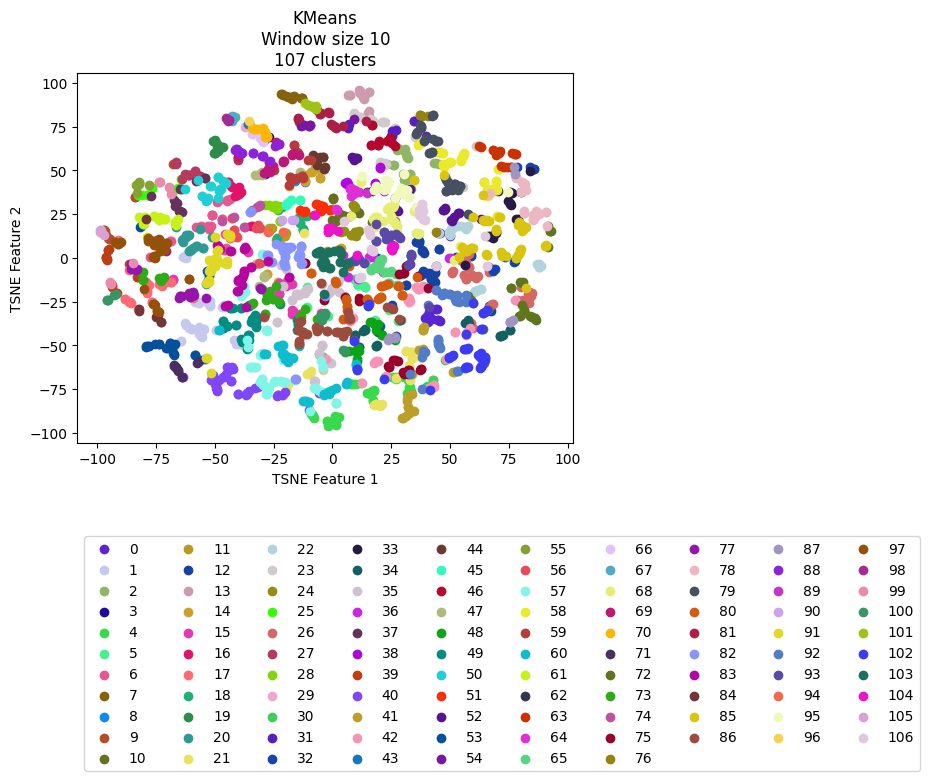

The file beside this chart, header and first rows:
vehicle, ride, cluster, TSNE_f1, TSNE_f2
Vehicle_1, events_4595074, 59, -14.85, 59.72
Vehicle_1, events_4596154, 69, -17.42, 59.09
Vehicle_1, events_4613800, 69, -14.24, 58.63
Vehicle_1, events_4615977, 69, -20.79, 55.49
Vehicle_1, events_4617067, 70, -28.05, 69.51
Vehicle_1, events_4635057, 67, -41.92, 80.6
Vehicle_1, events_4635736, 44, -8.143, 56.59
Vehicle_1, events_4636811, 19, -29.94, 68.65
Vehicle_1, events_4637203, 59, -24.95, 50.14
Vehicle_1, events_4637536, 44, -7.95, 57.92
Vehicle_1, events_4653595, 3, -27.15, 69.22
Vehicle_1, events_4654690, 8, -11.77, 43.1
Vehicle_1, events_4656079, 88, -22.77, 65.22
Vehicle_1, events_4656440, 40, -32.82, -74.35
Vehicle_1, events_4673501, 69, -25.94, 51.2
Vehicle_1, events_4674841, 43, -35.64, 77
Vehicle_1, events_4675138, 59, -15.29, 60.71
Vehicle_1, events_4695799, 59, -16.15, 45.01
Vehicle_1, events_4697405, 14, -11.76, 47.46
Vehicle_1, events_4697940, 70, -29.48, 74.42
Vehicle_1, events_4698272, 29, -36.68, 75.43
Vehicle_1, events_4718376, 70, -33.05, 73.62
Vehicle_1, events_4722712, 14, -7.361, 51.2
Vehicle_1, events_4744452, 14, -11.63, 43.74
Vehicle_1, events_4765946, 44, -7.707, 56.53
Vehicle_1, events_4768346, 35, 4.855, -10.14
Vehicle_1, events_4769562, 59, -9.197, 55.79
Vehicle_1, events_4770262, 44, -6.529, 53.57
Vehicle_1, events_4792086, 59, -12.51, 45.49
Vehicle_1, events_4793264, 69, -23.92, 66.39
Vehicle_1, events_4793684, 67, -42.53, 81.33
Vehicle_1, events_4810071, 44, -6.637, 52.96
Vehicle_1, events_4811705, 59, -12.88, 46.54
Vehicle_1, events_4813043, 44, -3.982, 57.5
Vehicle_1, events_4853176, 30, -41.45, 80.53
Vehicle_1, events_4856335, 89, 14.71, 37.36
Vehicle_1, events_4857010, 14, -11.48, 43.74
Vehicle_1, events_4858154, 70, -28.58, 69.23
Vehicle_1, events_4858835, 88, -24.4, 64.14
Vehicle_1, events_4878783, 59, -14.99, 45.82
Vehicle_1, events_4883779, 69, -25.81, 51.52
Vehicle_1, events_4885327, 6, -45.24, 5.729
Vehicle_1, events_4885992, 62, 14.53, 37.47
Vehicle_1, events_4886235, 44, -4.135, 57.51
Vehicle_1, events_4886994, 12, 38.95, 2.715
Vehicle_1, events_4913081, 59, -15.08, 59.83
Vehicle_1, events_4914311, 69, -26.67, 50.2
Vehicle_1, events_4914734, 69, -28, 49.55
Vehicle_1, events_4915035, 83, -49.01, 7.622
Vehicle_1, events_4939965, 59, -16.69, 45.27
Vehicle_1, events_4941555, 69, -23.14, 65.01
Vehicle_1, events_4941998, 96, -35.31, 78.04
Vehicle_1, events_4942202, 70, -31.67, 73.52
Vehicle_1, events_4942422, 98, -44.22, 78.57
Vehicle_1, events_4964829, 69, -17.27, 59.15
Vehicle_1, events_4967282, 16, -41.29, 35.18
Vehicle_1, events_4967949, 56, -31.27, 17.33
Vehicle_1, events_4989537, 16, -16.42, 64.38
Vehicle_1, events_4991921, 59, -13, 46.76
Vehicle_1, events_4993778, 83, -39.19, -12.21
... 2,111 more rows
